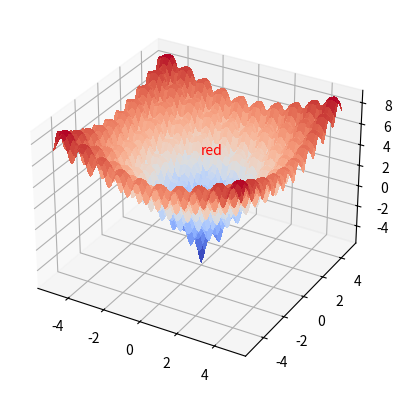

Write Python code to recreate this figure.
import matplotlib.pyplot as plt
import numpy as np
import math
from matplotlib import cm
from matplotlib.ticker import LinearLocator
from mpl_toolkits.mplot3d import axes3d

a = 20
b = 0.2
c = math.pi * 2
d = 2
range_length = 5 #32.768
range_delta = 0.1

def ackley(x,y):
  value_a = (np.pow(x,2) + np.pow(y,2))/d
  value_a = -b * np.sqrt(value_a)
  value_a = -a * np.exp(value_a)
  #
  value_b = np.cos(c * x) + np.cos(c * y)
  value_b = value_b/d
  value_b = np.exp(value_b)
  #
  return value_a - value_b + a - np.exp(1)



fig = plt.figure()
ax = fig.add_subplot(projection='3d')

# Make data.
X = np.arange(-range_length, range_length, range_delta)
Y = np.arange(-range_length, range_length, range_delta)
X, Y = np.meshgrid(X, Y)
Z = ackley(X,Y) 

# Plot the surface.
surf = ax.plot_surface(X, Y, Z, cmap=cm.coolwarm, linewidth=0, antialiased=False)
ax.text(0, 0, range_length, "red", color='red')

              
plt.show()
